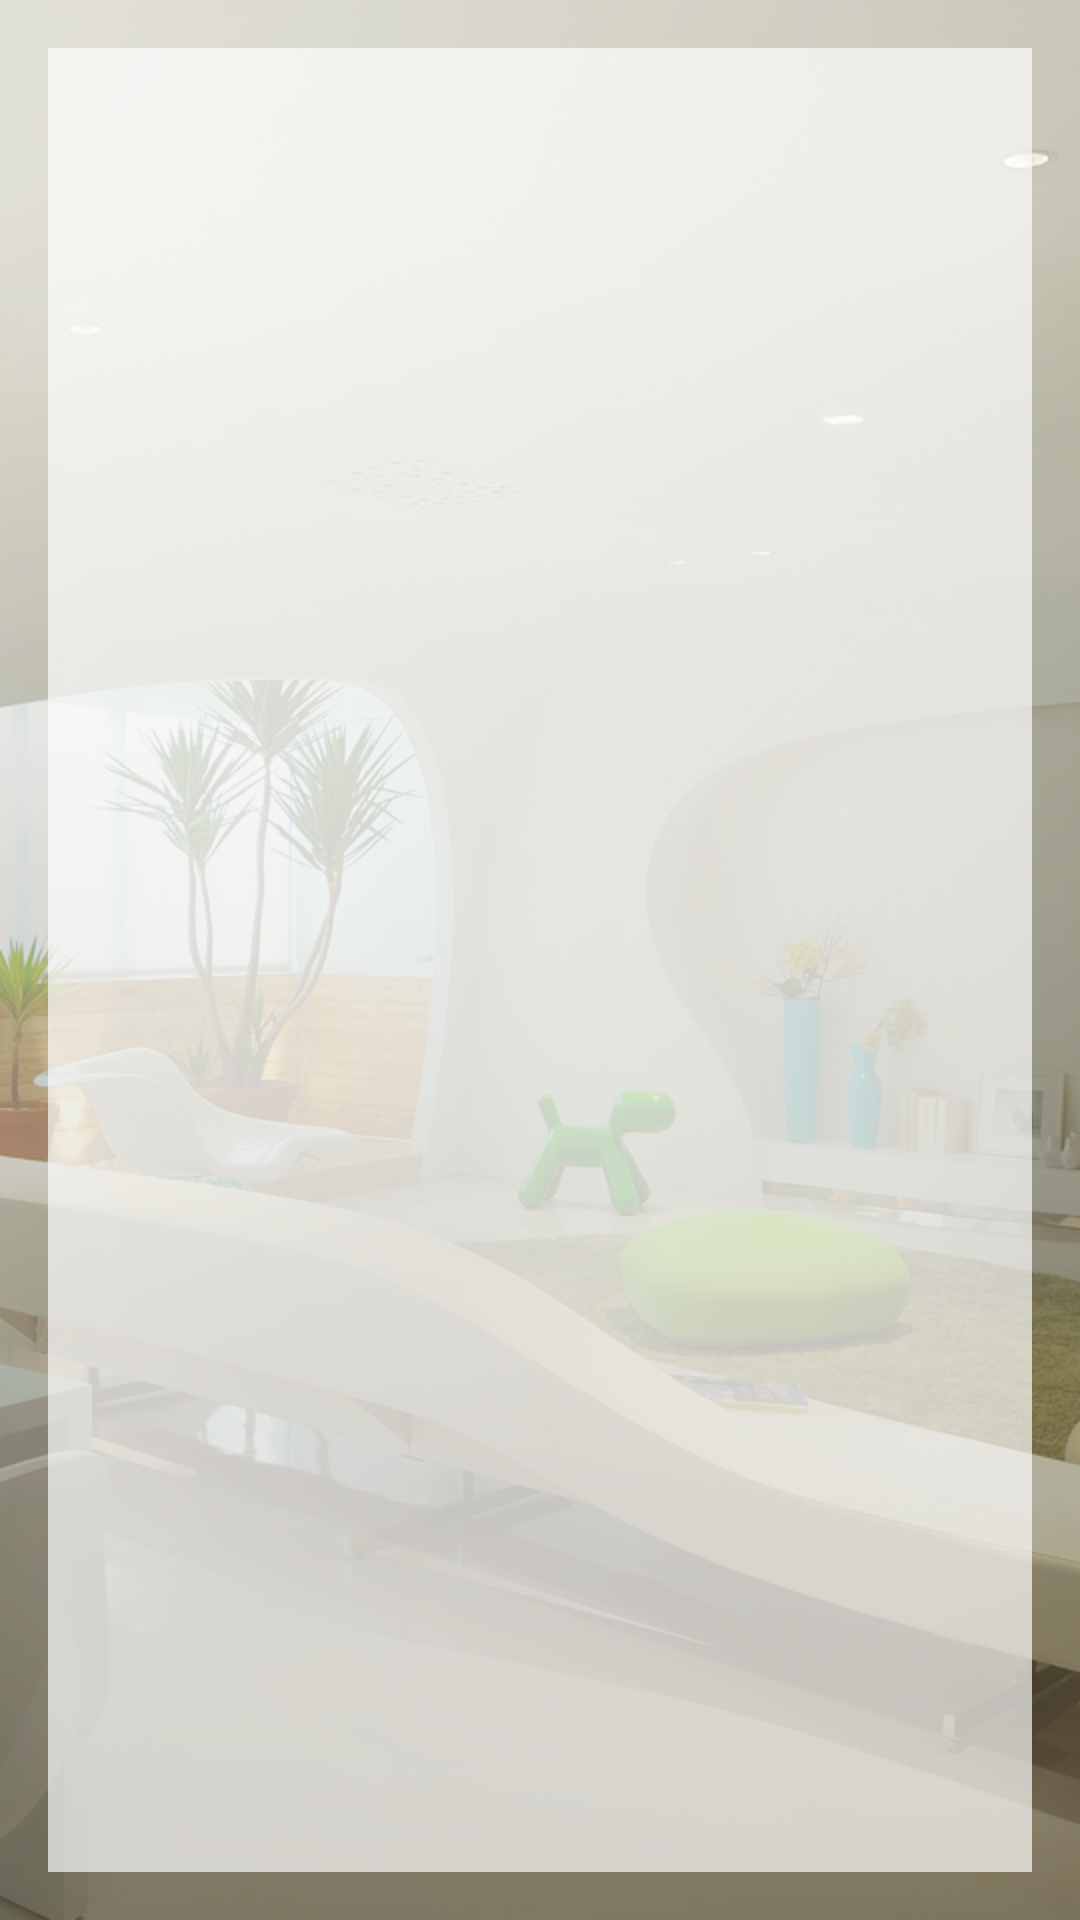

Write the Android layout XML for this screen, with the resource values it uses.
<!-- AndroidManifest.xml: application theme AppTheme -->
<!-- res/layout/activity_zonegrid.xml -->
<?xml version="1.0" encoding="utf-8"?>
<RelativeLayout xmlns:android="http://schemas.android.com/apk/res/android"
    android:layout_width="match_parent"
    android:layout_height="match_parent"
    android:background="@drawable/icon_backgroundlight">
    <GridView xmlns:android="http://schemas.android.com/apk/res/android"
        android:id="@+id/gridview"
        android:layout_width="match_parent"
        android:layout_height="match_parent"
        android:layout_margin="16dp"
        android:padding="16dp"
        android:columnWidth="0dp"
        android:numColumns="3"
        android:verticalSpacing="16dp"
        android:horizontalSpacing="10dp"
        android:stretchMode="columnWidth"
        android:gravity="center"
        android:background="@color/whiteish"/>
</RelativeLayout>
<!-- resources referenced by this layout -->
<resources>
  <color name="whiteish">#aaffffff</color>
  <!-- drawable icon_backgroundlight: png bitmap (drawable-hdpi, 282137 bytes) -->
  <style name="AppTheme" parent="Theme.AppCompat.Light">
          <item name="android:textColorPrimary">@android:color/black</item>
          <item name="colorPrimary">@android:color/white</item>
          
          <item name="colorAccent">@android:color/white</item>
          <item name="android:listChoiceBackgroundIndicator">@android:color/white</item>
          
      </style>
</resources>
